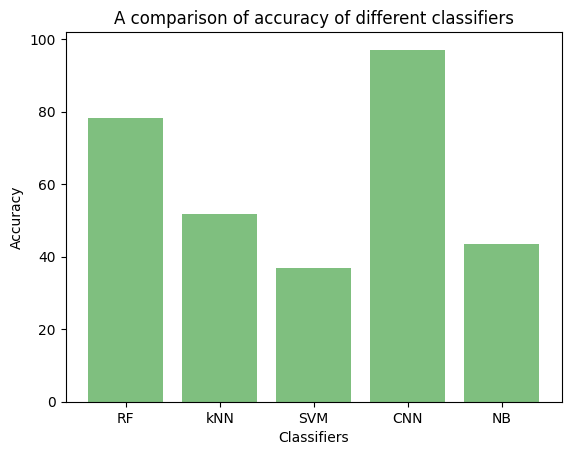

Recreate this plot in Python.
import matplotlib.pyplot as plt; plt.rcdefaults()
import numpy as np
import matplotlib.pyplot as plt
 
objects = ('RF', 'kNN', 'SVM', 'CNN', 'NB')
y_pos = np.arange(len(objects))
performance = [78.34,51.69,37.02,97.12,43.54]
 
plt.bar(y_pos, performance, align='center', alpha=0.5 , color='g')
plt.xticks(y_pos, objects)
plt.xlabel('Classifiers')
plt.ylabel('Accuracy')
plt.title('A comparison of accuracy of different classifiers')
 
plt.show()